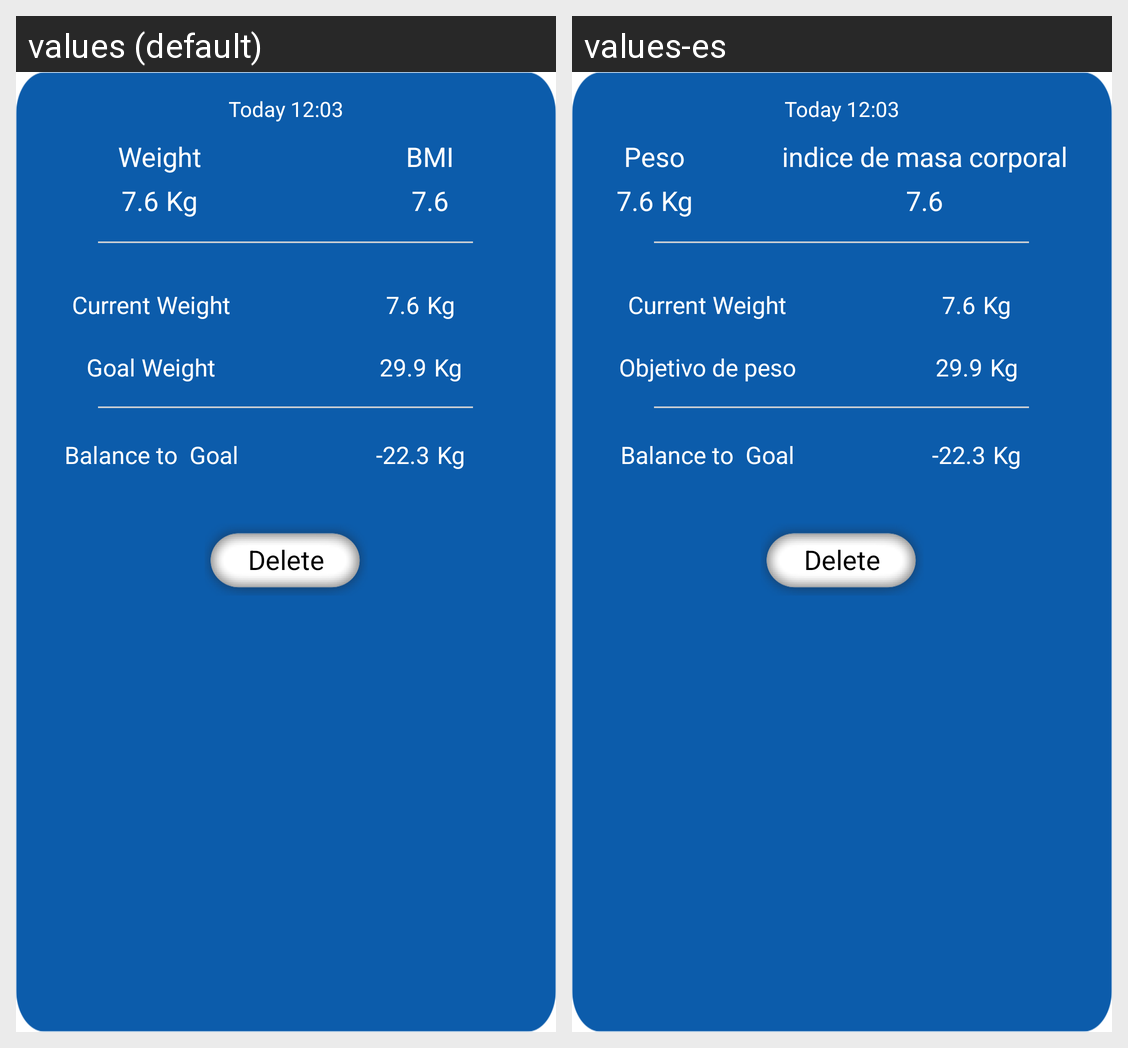

Strings drawn on this Android screen and how each of the app's shown locales translates them:
Android screen res/layout/goal_weight_dialog.xml rendered under 2 locales, left to right: values (default), values-es. Device: Nexus 5 (rendered at 1080×1920; each locale shown at half size, 540×960, under a caption strip naming it); theme AppTheme.
Strings drawn on this screen, with the default value and each locale's value (text and hints the layout hard-codes, and strings that could not be matched under every locale, appear in the picture but are not listed):

index_weight
  values: Weight
  values-es: Peso

bmi
  values: BMI
  values-es: indice de masa corporal

goal_weight
  values: Goal Weight
  values-es: Objetivo de peso
